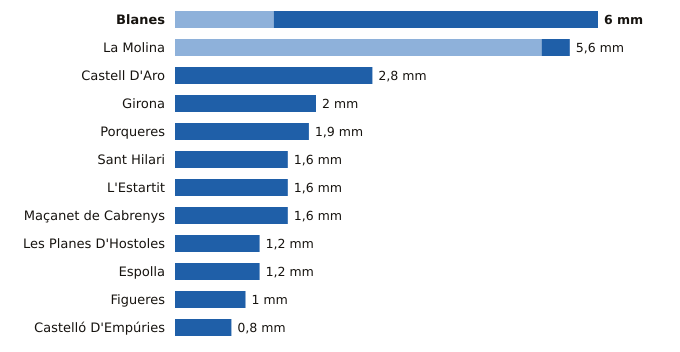

The data file committed next to this chart (first rows):
estacion, provincia, indicativo, mm_6_dias_anteriores, mm_hoy, mm_7_dias, horas_de_hoy
Blanes, Girona, 0281Y, 1.4, 4.6, 6.0, 5
La Molina, Girona, 9585, 5.2, 0.4, 5.6, 6
Castell D'Aro, Girona, 0284X, 0.0, 2.8, 2.8, 5
Girona, Girona, 0370E, 0.0, 2.0, 2.0, 6
Porqueres, Girona, 0372C, 0.0, 1.9, 1.9, 6
Sant Hilari, Girona, 0363X, 0.0, 1.6, 1.6, 5
L'Estartit, Girona, 0385X, 0.0, 1.6, 1.6, 6
Maçanet de Cabrenys, Girona, 0413A, 0.0, 1.6, 1.6, 5
Les Planes D'Hostoles, Girona, 0360X, 0.0, 1.2, 1.2, 6
Espolla, Girona, 0421X, 0.0, 1.2, 1.2, 5
Figueres, Girona, 0429X, 0.0, 1.0, 1.0, 6
Castelló D'Empúries, Girona, 0411X, 0.0, 0.8, 0.8, 5
